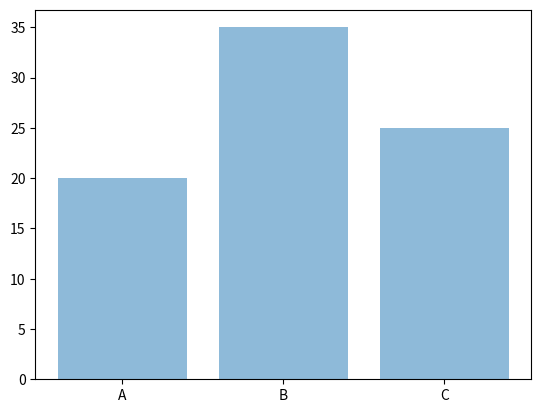

Write the Python code that produced this figure.
# === ADD TRANSPARENCY ===
import matplotlib.pyplot as plt

category = ["A","B","C"]
values = [20,35,25]

plt.bar(category, values, alpha=0.5) # atur transparansi bar chart, 0-1

plt.show()
